Image classification data set "Apple_leaf_aug_without_split" (warjunaid/Apple_leaf_aug_without_split on GitHub). Class labels (4): black rot, cedar apple rust, healthy, scab.

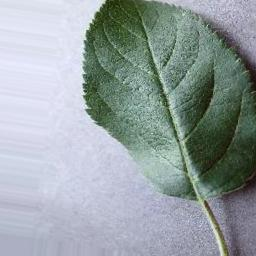
Label: healthy

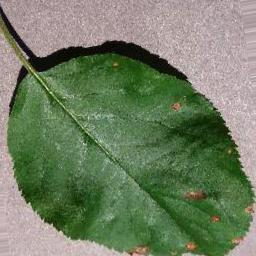
Label: black rot

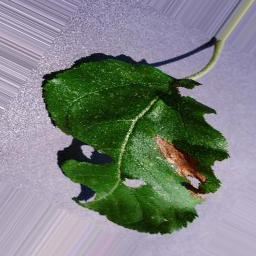
Label: black rot

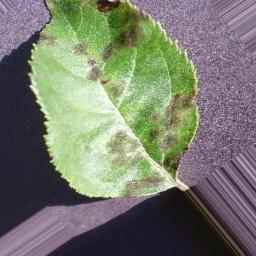
Label: scab

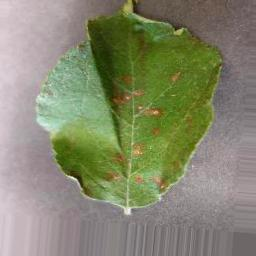
Label: cedar apple rust

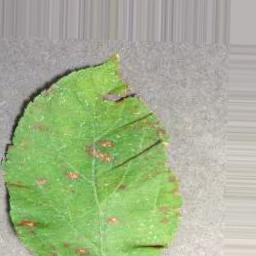
Label: cedar apple rust
